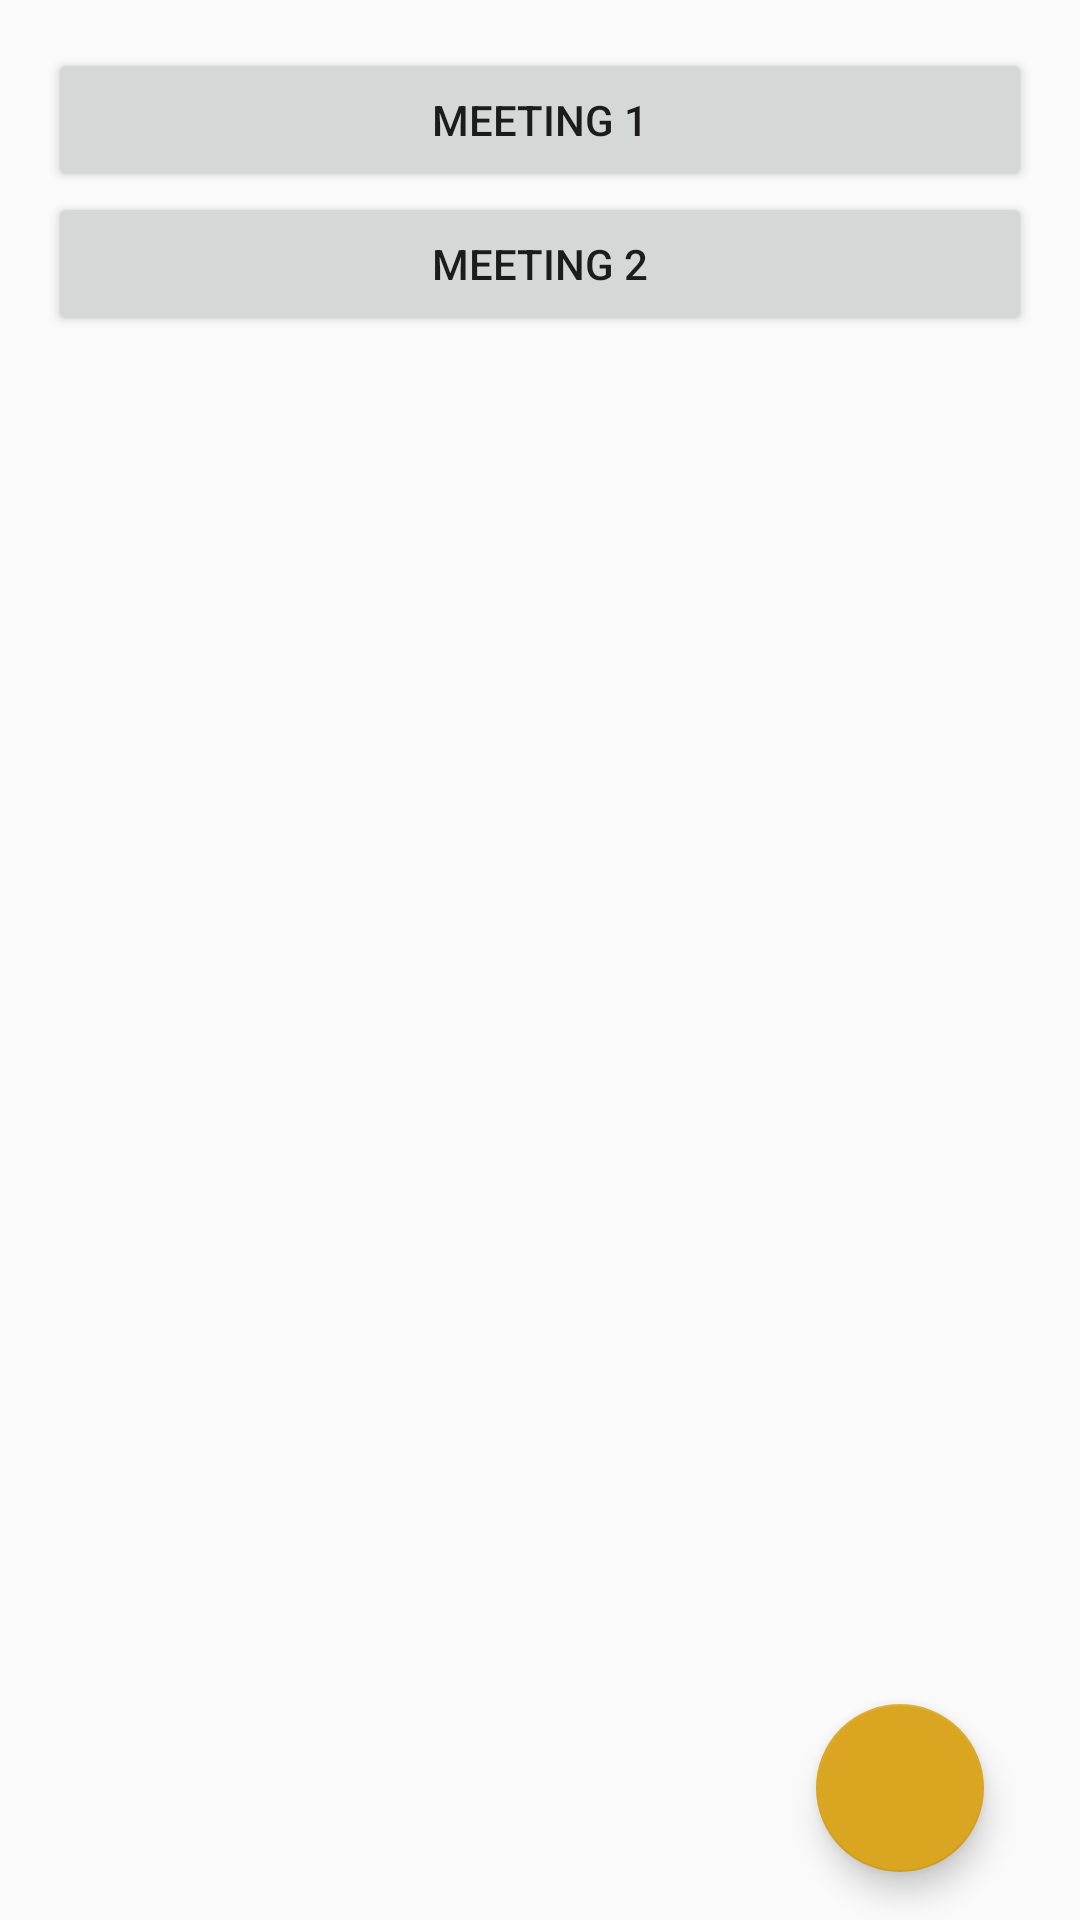

Write the Android layout XML for this screen, with the resource values it uses.
<!-- AndroidManifest.xml: application theme AppTheme -->
<!-- res/layout/activity_home_screen.xml -->
<?xml version="1.0" encoding="utf-8"?>
<RelativeLayout xmlns:android="http://schemas.android.com/apk/res/android"
    xmlns:app="http://schemas.android.com/apk/res-auto"
    xmlns:tools="http://schemas.android.com/tools"
    android:layout_width="match_parent"
    android:layout_height="match_parent"
    tools:context=".HomeScreen">


    <LinearLayout
        android:id="@+id/layoutTop"
        android:layout_width="match_parent"
        android:layout_height="wrap_content"
        android:layout_alignParentStart="true"
        android:layout_alignParentTop="true"
        android:weightSum="10"
        android:orientation="horizontal">
    </LinearLayout>

    <LinearLayout
        android:id="@+id/layoutMiddle"
        android:layout_width="match_parent"
        android:layout_height="match_parent"
        android:layout_alignParentStart="true"
        android:layout_alignParentTop="true"
        android:layout_marginEnd="16dp"
        android:layout_marginStart="16dp"
        android:layout_marginTop="16dp"
        android:orientation="vertical">

        <Button
            android:id="@+id/b_meeting1"
            android:layout_width="match_parent"
            android:layout_height="wrap_content"

            android:onClick="@id/b_meeting1"
            android:text="Meeting 1"
            android:visibility="visible" />

        <Button
            android:id="@+id/b_meeting2"
            android:layout_width="match_parent"
            android:layout_height="wrap_content"
            android:onClick="@id/b_meeting2"
            android:text="Meeting 2"
            android:visibility="visible" />


    </LinearLayout>

    <android.support.design.widget.FloatingActionButton
        android:id="@+id/addNewMeet"
        android:layout_alignBottom="@id/layoutMiddle"
        android:layout_alignEnd="@id/layoutMiddle"
        android:layout_width="wrap_content"
        android:layout_height="wrap_content"
        android:foregroundGravity="bottom"
        android:layout_margin="16dp"
        app:backgroundTint="@color/Gold"
        app:srcCompat="@drawable/ic_add_circle_black_24dp" />



</RelativeLayout>
<!-- resources referenced by this layout -->
<resources>
  <color name="Gold">#DAA520</color>
  <style name="AppTheme" parent="Base.Theme.AppCompat.Light.DarkActionBar">
          
          <item name="colorPrimary">@color/Gold</item>
          <item name="colorPrimaryDark">@color/Gold</item>
          <item name="colorAccent">@color/Black</item>
      </style>
  <color name="Black">#FF000000</color>
</resources>
